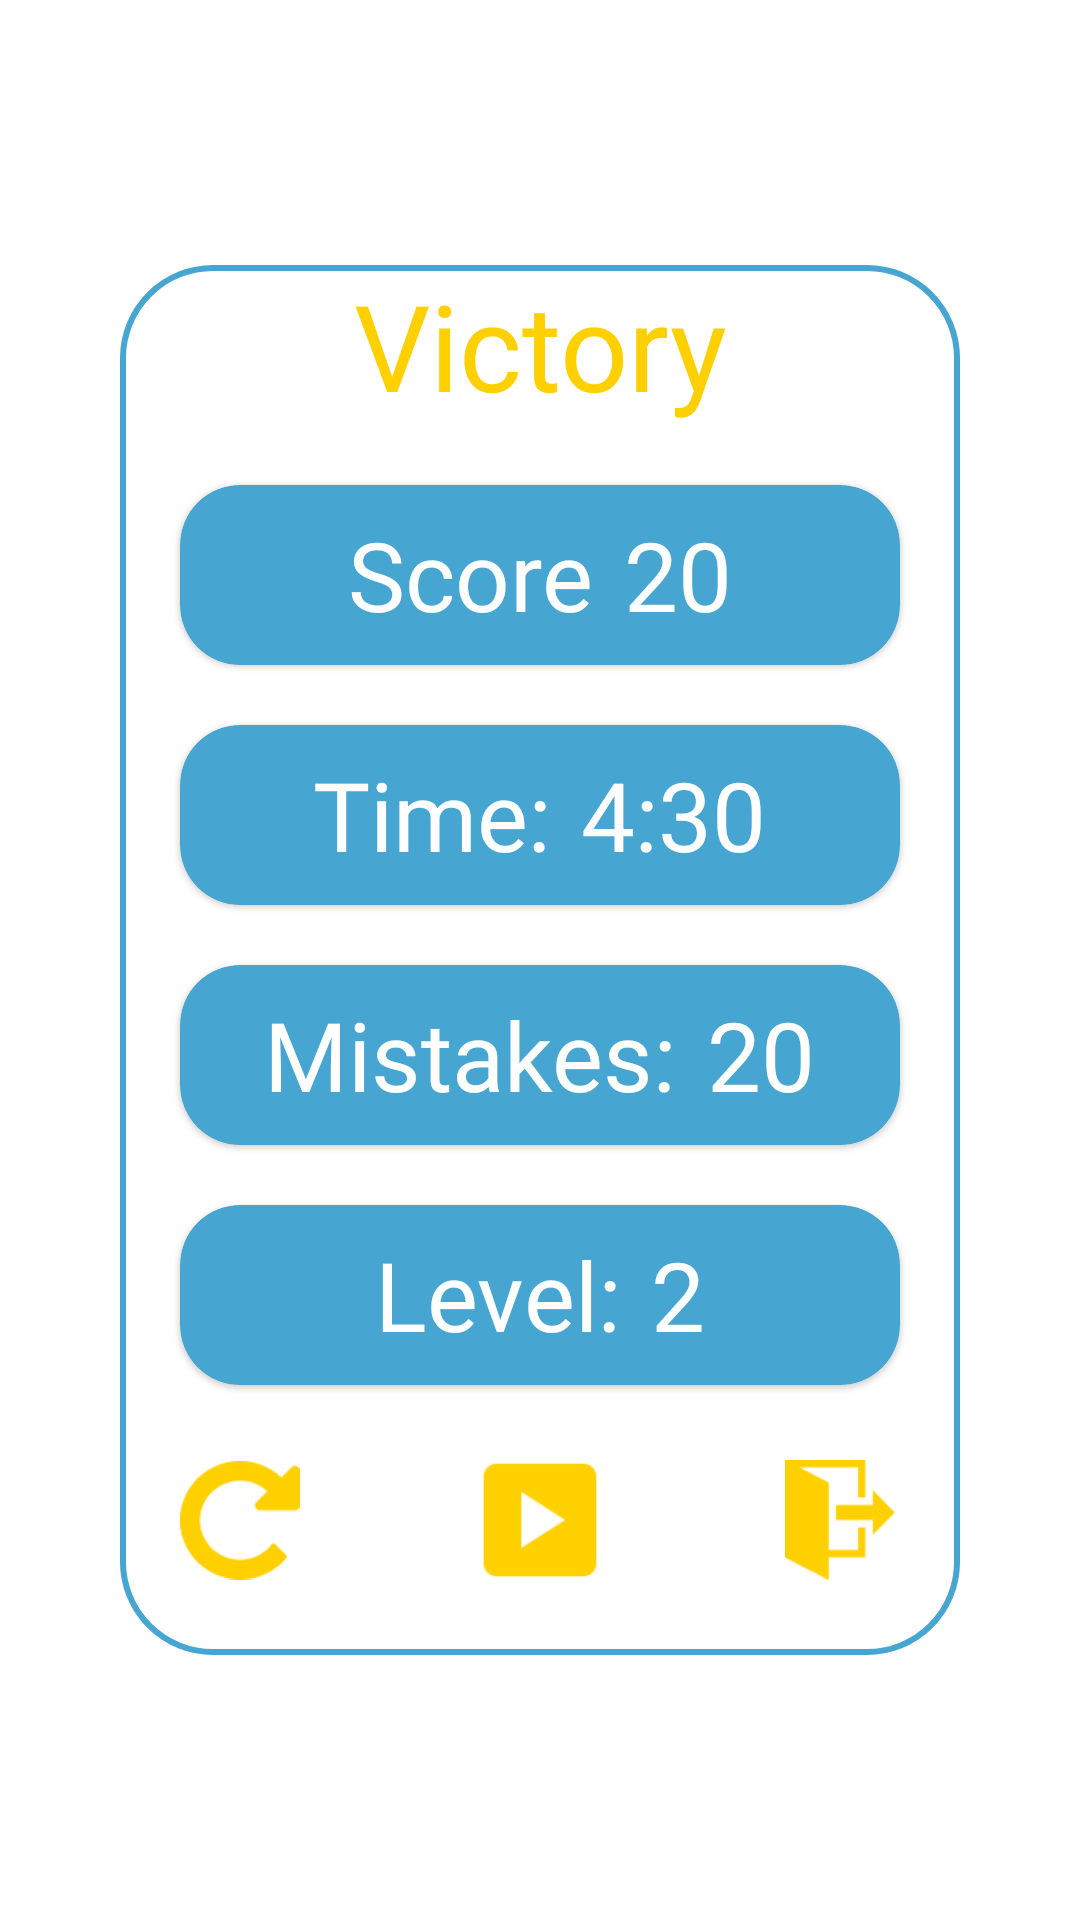

Here is an Android app screen rendered from its layout file. Give the layout XML and the strings, colors and styles it references.
<!-- AndroidManifest.xml: application theme CustomAppTheme -->
<!-- res/layout/end_game_layout.xml -->
<?xml version="1.0" encoding="utf-8"?>
<layout xmlns:android="http://schemas.android.com/apk/res/android"
    xmlns:app="http://schemas.android.com/apk/res-auto"
    xmlns:tools="http://schemas.android.com/tools">

    <FrameLayout
        android:layout_width="match_parent"
        android:layout_height="match_parent"
        android:background="@android:color/transparent">

        <LinearLayout
            android:layout_width="match_parent"
            android:layout_height="wrap_content"
            android:layout_gravity="center"
            android:layout_marginStart="40dp"
            android:layout_marginEnd="40dp"
            android:background="@drawable/main_menu_frame"
            android:gravity="center"
            android:orientation="vertical">

            <TextView
                android:id="@+id/level_result_et"
                android:layout_width="match_parent"
                android:layout_height="wrap_content"
                android:layout_marginStart="20dp"
                android:layout_marginEnd="20dp"
                android:layout_marginBottom="20dp"
                android:fontFamily="@font/ru_eng_sriracha"
                android:text="@string/victory"
                android:textAlignment="center"
                android:textColor="@color/textOrangeColor"
                android:textSize="40sp" />

            <com.google.android.material.card.MaterialCardView
                android:layout_width="match_parent"
                android:layout_height="60dp"
                android:layout_marginStart="20dp"
                android:layout_marginEnd="20dp"
                android:layout_marginBottom="20dp"
                app:cardBackgroundColor="@color/buttonBlueColor"
                app:cardCornerRadius="20dp">

                <LinearLayout
                    android:layout_width="wrap_content"
                    android:layout_height="wrap_content"
                    android:layout_gravity="center"
                    android:orientation="horizontal">

                    <TextView
                        android:layout_width="wrap_content"
                        android:layout_height="wrap_content"
                        android:fontFamily="@font/ru_eng_sriracha"
                        android:text="@string/score"
                        android:textColor="@android:color/white"
                        android:textSize="32sp" />

                    <TextView
                        android:id="@+id/level_result_score"
                        android:layout_width="wrap_content"
                        android:layout_height="wrap_content"
                        android:layout_marginStart="10dp"
                        android:fontFamily="@font/ru_eng_sriracha"
                        android:text="20"
                        android:textColor="@android:color/white"
                        android:textSize="32sp" />

                </LinearLayout>

            </com.google.android.material.card.MaterialCardView>

            <com.google.android.material.card.MaterialCardView
                android:layout_width="match_parent"
                android:layout_height="60dp"
                android:layout_marginStart="20dp"
                android:layout_marginEnd="20dp"
                android:layout_marginBottom="20dp"
                app:cardBackgroundColor="@color/buttonBlueColor"
                app:cardCornerRadius="20dp">

                <LinearLayout
                    android:layout_width="wrap_content"
                    android:layout_height="wrap_content"
                    android:layout_gravity="center"
                    android:orientation="horizontal">

                    <TextView
                        android:layout_width="wrap_content"
                        android:layout_height="wrap_content"
                        android:fontFamily="@font/ru_eng_sriracha"
                        android:text="@string/time"
                        android:textColor="@android:color/white"
                        android:textSize="32sp" />

                    <TextView
                        android:id="@+id/game_result_time"
                        android:layout_width="wrap_content"
                        android:layout_height="wrap_content"
                        android:layout_marginStart="10dp"
                        android:fontFamily="@font/ru_eng_sriracha"
                        android:text="4:30"
                        android:textColor="@android:color/white"
                        android:textSize="32sp" />

                </LinearLayout>

            </com.google.android.material.card.MaterialCardView>

            <com.google.android.material.card.MaterialCardView
                android:layout_width="match_parent"
                android:layout_height="60dp"
                android:layout_marginStart="20dp"
                android:layout_marginEnd="20dp"
                android:layout_marginBottom="20dp"
                app:cardBackgroundColor="@color/buttonBlueColor"
                app:cardCornerRadius="20dp">

                <LinearLayout
                    android:layout_width="wrap_content"
                    android:layout_height="wrap_content"
                    android:layout_gravity="center"
                    android:orientation="horizontal">

                    <TextView
                        android:layout_width="wrap_content"
                        android:layout_height="wrap_content"
                        android:fontFamily="@font/ru_eng_sriracha"
                        android:text="@string/mistakes"
                        android:textColor="@android:color/white"
                        android:textSize="32sp" />

                    <TextView
                        android:id="@+id/game_result_mistakes"
                        android:layout_width="wrap_content"
                        android:layout_height="wrap_content"
                        android:layout_marginStart="10dp"
                        android:fontFamily="@font/ru_eng_sriracha"
                        android:text="20"
                        android:textColor="@android:color/white"
                        android:textSize="32sp" />

                </LinearLayout>

            </com.google.android.material.card.MaterialCardView>

            <com.google.android.material.card.MaterialCardView
                android:layout_width="match_parent"
                android:layout_height="60dp"
                android:layout_marginStart="20dp"
                android:layout_marginEnd="20dp"
                android:layout_marginBottom="20dp"
                app:cardBackgroundColor="@color/buttonBlueColor"
                app:cardCornerRadius="20dp">

                <LinearLayout
                    android:layout_width="wrap_content"
                    android:layout_height="wrap_content"
                    android:layout_gravity="center"
                    android:orientation="horizontal">

                    <TextView
                        android:layout_width="wrap_content"
                        android:layout_height="wrap_content"
                        android:fontFamily="@font/ru_eng_sriracha"
                        android:text="@string/game_level"
                        android:textColor="@android:color/white"
                        android:textSize="32sp" />

                    <TextView
                        android:id="@+id/game_result_level"
                        android:layout_width="wrap_content"
                        android:layout_height="wrap_content"
                        android:layout_marginStart="10dp"
                        android:fontFamily="@font/ru_eng_sriracha"
                        android:text="2"
                        android:textColor="@android:color/white"
                        android:textSize="32sp" />

                </LinearLayout>

            </com.google.android.material.card.MaterialCardView>

            <LinearLayout
                android:layout_width="match_parent"
                android:layout_height="wrap_content"
                android:layout_marginStart="20dp"
                android:layout_marginEnd="20dp"
                android:layout_marginBottom="20dp"
                android:orientation="vertical">

                <LinearLayout
                    android:layout_width="match_parent"
                    android:layout_height="wrap_content"
                    android:orientation="horizontal">

                    <androidx.appcompat.widget.AppCompatImageButton
                        android:id="@+id/try_campaign_again_btn"
                        android:layout_width="40dp"
                        android:layout_height="40dp"
                        android:scaleType="centerInside"
                        android:layout_gravity="center"
                        android:background="?attr/selectableItemBackgroundBorderless"
                        android:src="@drawable/restart_lvl_img" />

                    <androidx.appcompat.widget.AppCompatImageButton
                        android:id="@+id/next_campaign_level_btn"
                        android:layout_width="0dp"
                        android:layout_height="50dp"
                        android:background="?attr/selectableItemBackgroundBorderless"
                        android:layout_weight="1"
                        android:scaleType="fitCenter"
                        android:tint="@color/textOrangeColor"
                        android:src="@drawable/icons8_next_96px" />

                    <androidx.appcompat.widget.AppCompatImageButton
                        android:id="@+id/exit_campaign_end_btn"
                        android:layout_width="40dp"
                        android:layout_height="40dp"
                        android:layout_gravity="center"
                        android:scaleType="fitCenter"
                        android:background="?attr/selectableItemBackgroundBorderless"
                        android:src="@drawable/exit_game_img" />

                </LinearLayout>

            </LinearLayout>

        </LinearLayout>

    </FrameLayout>

</layout>
<!-- resources referenced by this layout -->
<resources>
  <color name="buttonBlueColor">#46A5D1</color>
  <color name="textOrangeColor">#FFD000</color>
  <!-- drawable exit_game_img: png bitmap (drawable-v24, 882 bytes) -->
  <!-- drawable icons8_next_96px: png bitmap (drawable, 1186 bytes) -->
  <!-- drawable main_menu_frame (drawable) -->
  <?xml version="1.0" encoding="utf-8"?>
  <shape xmlns:android="http://schemas.android.com/apk/res/android"
      android:shape="rectangle">
  
      <corners android:radius="30dp"/>
      <solid android:color="@android:color/white"/>
      <stroke android:color="@color/buttonBlueColor"
          android:width="2dp"/>
  </shape>
  <!-- drawable restart_lvl_img: png bitmap (drawable-v24, 1466 bytes) -->
  <string name="game_level">Level: </string>
  <string name="mistakes">Mistakes:</string>
  <string name="score">Score</string>
  <string name="time">Time:</string>
  <string name="victory">Victory</string>
  <style name="CustomAppTheme" parent="Theme.MaterialComponents.Light.NoActionBar">
          
          <item name="colorPrimary">@color/colorPrimary</item>
          <item name="colorPrimaryDark">@color/colorPrimaryDark</item>
          <item name="colorAccent">@color/colorAccent</item>
          <item name="bottomSheetDialogTheme">@style/AppBottomSheetDialogTheme</item>
          <item name="android:statusBarColor">#B301BCEF</item>
          <item name="android:textAppearanceButton">@style/TextAppearance.AppCompat.Button</item>
          <item name="colorControlNormal">@color/buttonBlueColor</item>
      </style>
  <color name="colorPrimary">#6200EE</color>
  <color name="colorPrimaryDark">#3700B3</color>
  <color name="colorAccent">#6C787A</color>
  <style name="AppBottomSheetDialogTheme" parent="Theme.Design.Light.BottomSheetDialog">
          <item name="bottomSheetStyle">@style/AppModalStyle</item>
      </style>
  <style name="AppModalStyle" parent="Widget.Design.BottomSheet.Modal">
          <item name="android:background">@drawable/bottom_sheet_round_top_corners</item>
      </style>
</resources>
